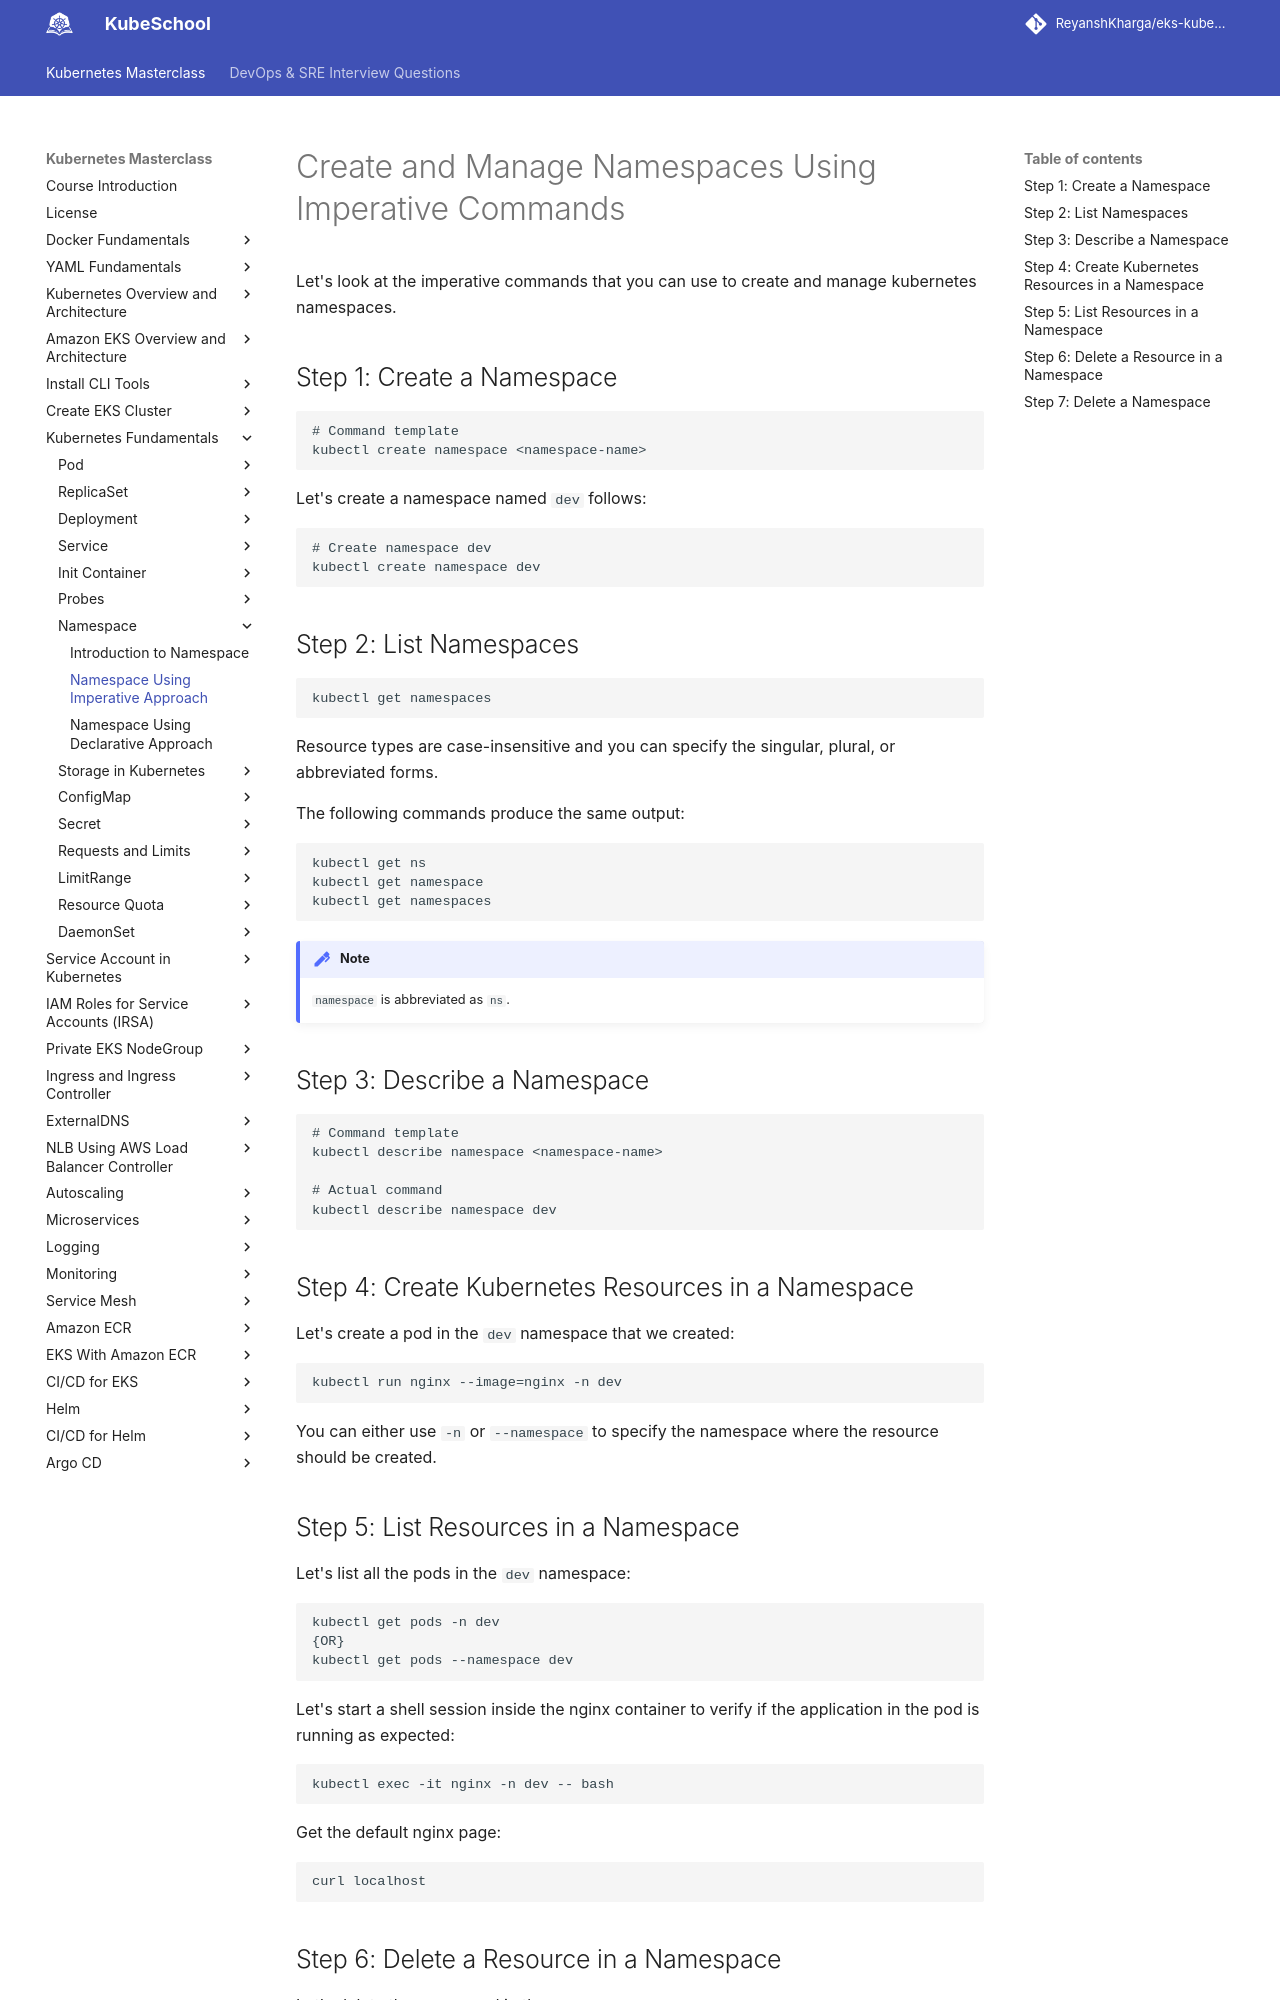

repository: ReyanshKharga/kloudkoncepts · page: kubernetes-on-eks/kubernetes-fundamentals/namespace/namespace-using-imperative-approach/index.html · generator: mkdocs

---
description: Learn how to create and manage Kubernetes namespaces using imperative commands. Master the essential skills for efficient container organization.
---


# Create and Manage Namespaces Using Imperative Commands

Let's look at the imperative commands that you can use to create and manage kubernetes namespaces.


## Step 1: Create a Namespace

```
# Command template
kubectl create namespace <namespace-name>
```

Let's create a namespace named `dev` follows:

```
# Create namespace dev
kubectl create namespace dev
```


## Step 2: List Namespaces

```
kubectl get namespaces
```

Resource types are case-insensitive and you can specify the singular, plural, or abbreviated forms.

The following commands produce the same output:

```
kubectl get ns 
kubectl get namespace
kubectl get namespaces
```

!!! note
    `namespace` is abbreviated as `ns`.


## Step 3: Describe a Namespace

```
# Command template
kubectl describe namespace <namespace-name>

# Actual command
kubectl describe namespace dev
```

## Step 4: Create Kubernetes Resources in a Namespace

Let's create a pod in the `dev` namespace that we created:

```
kubectl run nginx --image=nginx -n dev
```

You can either use `-n` or `--namespace` to specify the namespace where the resource should be created.
